Run: headless pygame with SDL's dummy video driver; simulated clock (each Clock.tick advances the game by its frame time, no real sleeping); random seed 0; keys injected as events and as key.get_pressed() state; no mouse input.
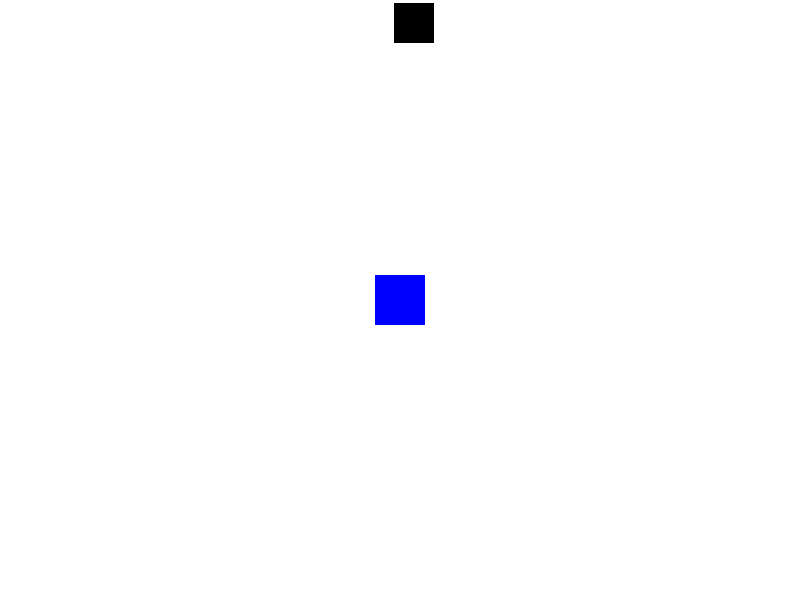
Frame 1 of 4 · flips 1–60 · no input
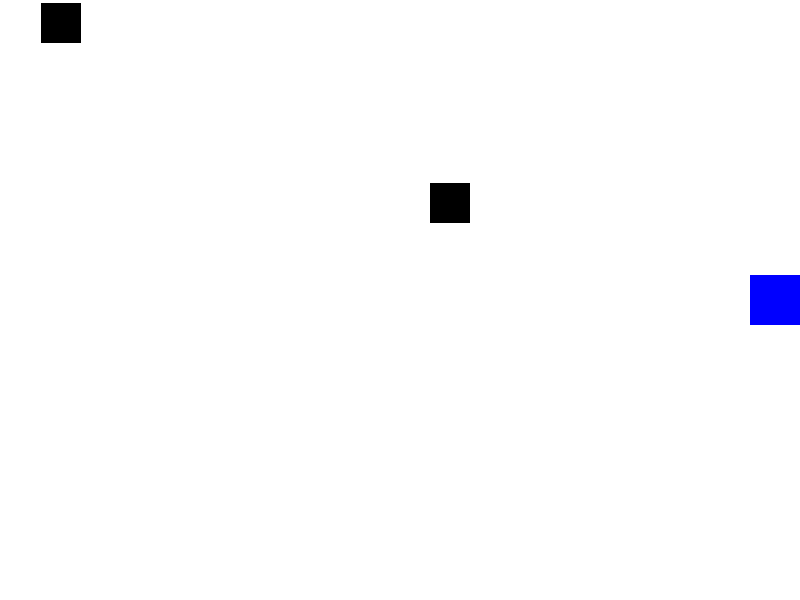
Frame 2 of 4 · flips 61–180 · tapped SPACE, RETURN · held RIGHT (→), D
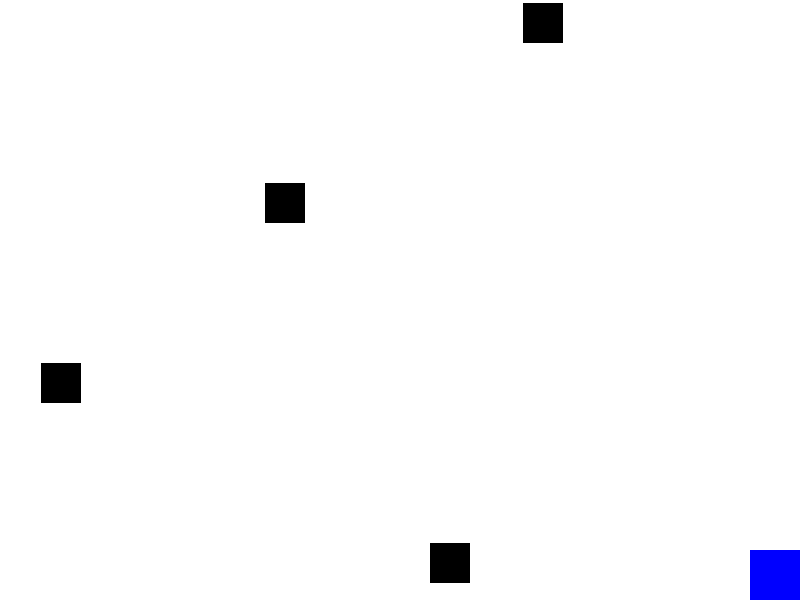
Frame 3 of 4 · flips 181–300 · held DOWN (↓), S
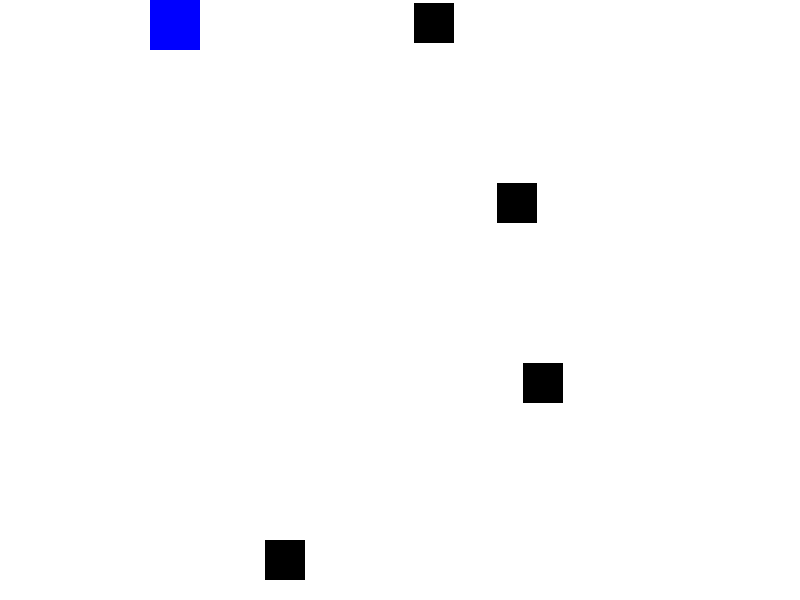
Frame 4 of 4 · flips 301–420 · held LEFT (←), A, UP (↑), W

The pygame program that drew these frames:

import pygame
import random

# Initialize Pygame
pygame.init()

# Screen dimensions
WIDTH, HEIGHT = 800, 600
screen = pygame.display.set_mode((WIDTH, HEIGHT))
pygame.display.set_caption("Top-Down Shooter")

# Colors
WHITE = (255, 255, 255)
BLACK = (0, 0, 0)
RED = (255, 0, 0)
BLUE = (0, 0, 255)

# Player settings
player_size = 50
player_x = WIDTH // 2 - player_size // 2
player_y = HEIGHT // 2 - player_size // 2
player_speed = 5

# Projectile settings
projectile_speed = 7
projectiles = []

# Enemy settings
enemy_size = 40
enemy_speed = 3
enemies = []
enemy_spawn_delay = 60
enemy_spawn_counter = 0

# Clock
clock = pygame.time.Clock()

# Function to draw the player
def draw_player(x, y):
    pygame.draw.rect(screen, BLUE, (x, y, player_size, player_size))

# Function to draw projectiles
def draw_projectiles():
    for projectile in projectiles:
        pygame.draw.rect(screen, RED, projectile)

# Function to draw enemies
def draw_enemies():
    for enemy in enemies:
        pygame.draw.rect(screen, BLACK, enemy)

def move_projectiles():
    for projectile in projectiles:
        projectile.y -= projectile_speed
        if projectile.y < 0:
            projectiles.remove(projectile)

def move_enemies():
    for enemy in enemies:
        enemy.y += enemy_speed
        if enemy.y > HEIGHT:
            enemies.remove(enemy)

# Function to check for collisions
def check_collisions():
    for enemy in enemies:
        for projectile in projectiles:
            if projectile.colliderect(enemy):
                enemies.remove(enemy)
                projectiles.remove(projectile)
                break

# Game loop
running = True
while running:
    screen.fill(WHITE)

    for event in pygame.event.get():
        if event.type == pygame.QUIT:
            running = False
        if event.type == pygame.KEYDOWN:
            if event.key == pygame.K_SPACE:
                projectiles.append(pygame.Rect(player_x + player_size // 2 - 5, player_y, 10, 20))

    # Player movement
    keys = pygame.key.get_pressed()
    if keys[pygame.K_LEFT] and player_x > 0:
        player_x -= player_speed
    if keys[pygame.K_RIGHT] and player_x < WIDTH - player_size:
        player_x += player_speed
    if keys[pygame.K_UP] and player_y > 0:
        player_y -= player_speed
    if keys[pygame.K_DOWN] and player_y < HEIGHT - player_size:
        player_y += player_speed

    # Spawn enemies
    enemy_spawn_counter += 1
    if enemy_spawn_counter >= enemy_spawn_delay:
        enemy_x = random.randint(0, WIDTH - enemy_size)
        enemies.append(pygame.Rect(enemy_x, 0, enemy_size, enemy_size))
        enemy_spawn_counter = 0

    # Move projectiles and enemies
    move_projectiles()
    move_enemies()

    # Check for collisions
    check_collisions()

    # Draw everything
    draw_player(player_x, player_y)
    draw_projectiles()
    draw_enemies()

    # Update the display
    pygame.display.flip()

    # Cap the frame rate
    clock.tick(60)

# Quit Pygame
pygame.quit()
